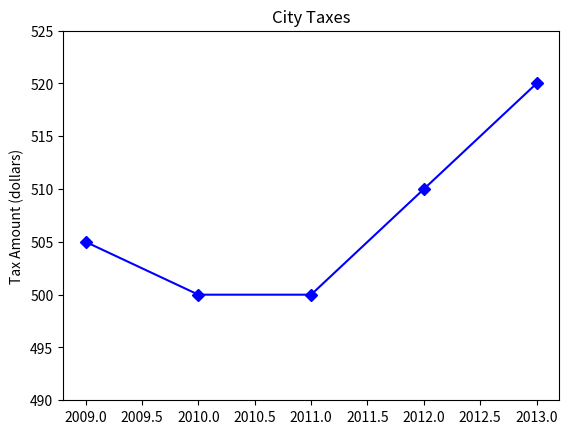

The matplotlib source for this figure:
import matplotlib.pyplot as plt

años = [2009, 2010, 2011, 2012, 2013]
impuestos = [505, 500, 500, 510, 520]

plt.plot(años, impuestos, marker='D', linestyle='-', color='blue')

plt.title('City Taxes')
plt.xlabel('')
plt.ylabel('Tax Amount (dollars)')

plt.ylim(490, 525)

plt.grid(False)
plt.show()